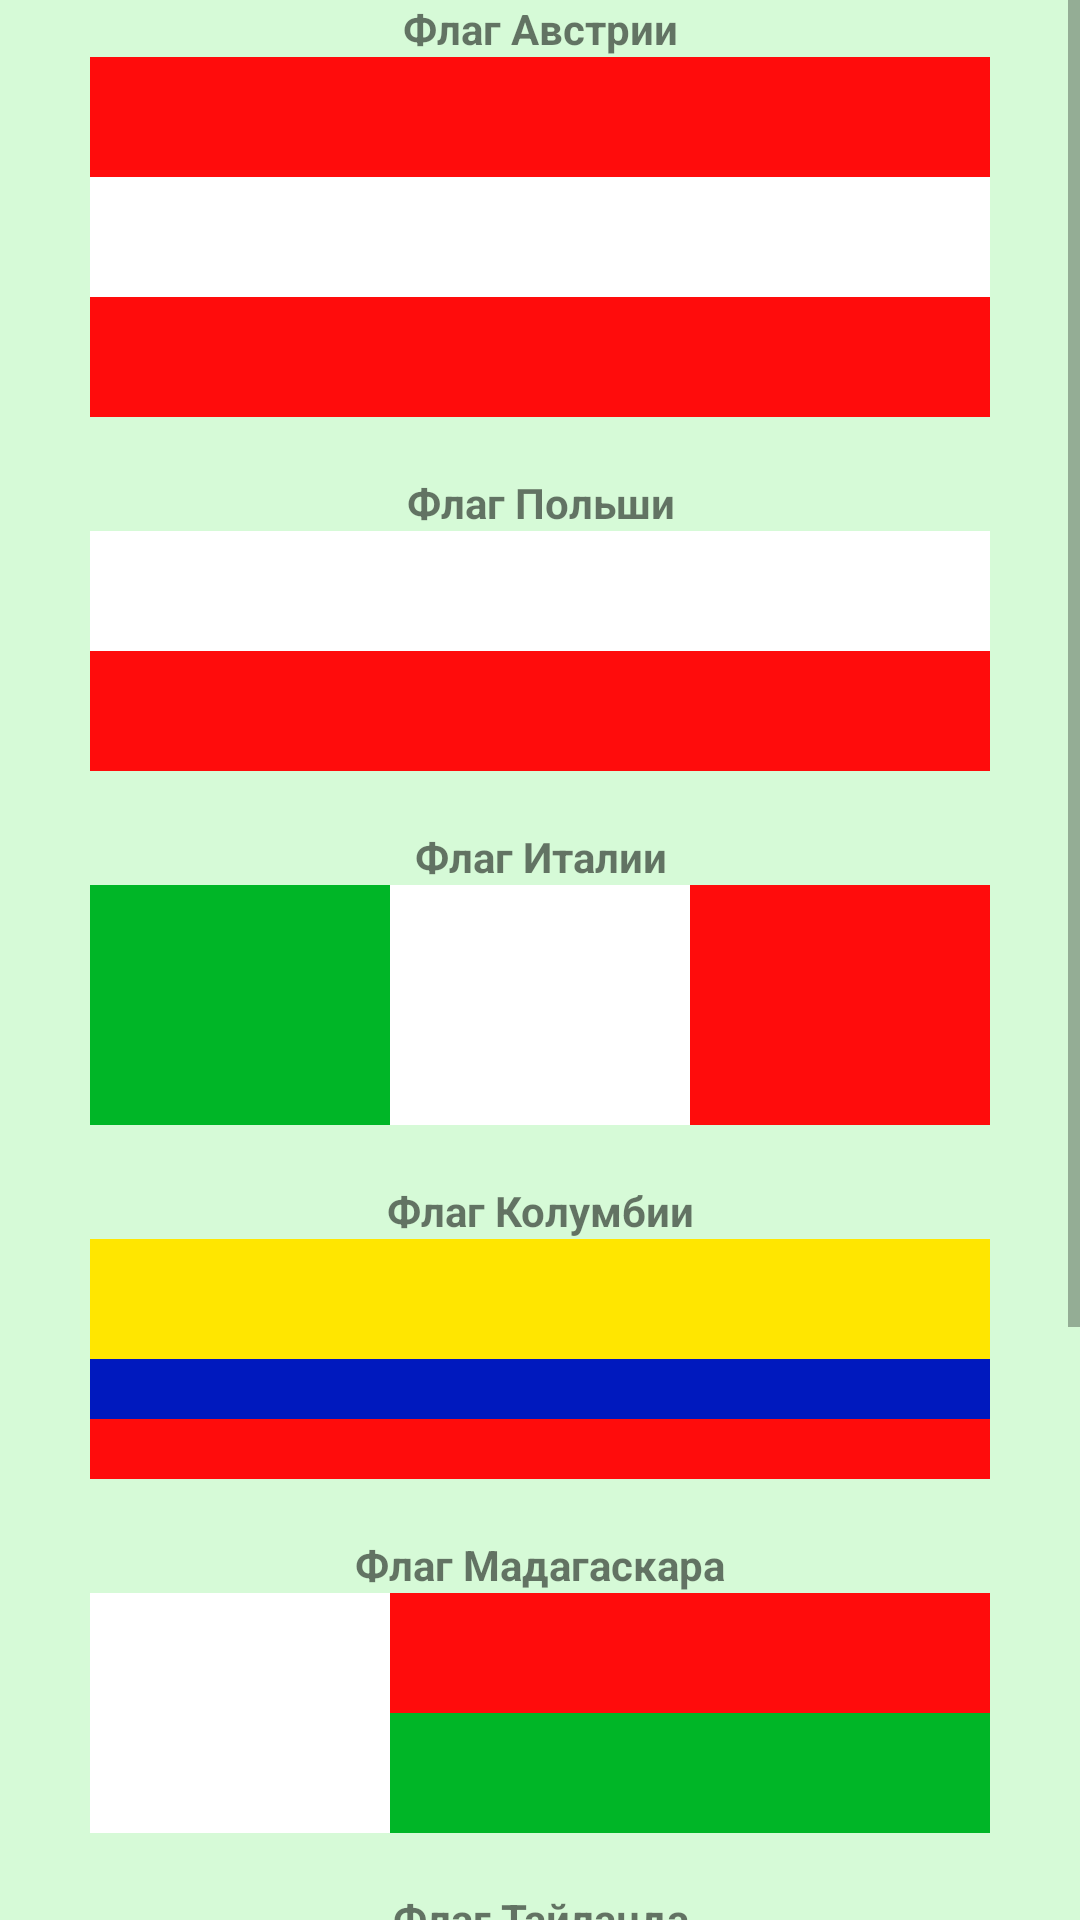

Reconstruct the res/layout file that produces this screen, plus the resources it refers to.
<!-- AndroidManifest.xml: application theme AppTheme -->
<!-- res/layout/flags_activity.xml -->
<?xml version="1.0" encoding="utf-8"?>
<ScrollView xmlns:android="http://schemas.android.com/apk/res/android"
    android:layout_width="match_parent"
    android:layout_height="match_parent"
    android:fillViewport="true">

    <LinearLayout
        android:layout_width="match_parent"
        android:layout_height="wrap_content"
        android:background="#d6fad7"
        android:orientation="vertical">

        <TextView
            android:layout_width="match_parent"
            android:layout_height="wrap_content"
            android:gravity="center"
            android:text="@string/Austria"
            android:textStyle="bold" />

        <TextView
            android:layout_width="300dp"
            android:layout_height="40dp"
            android:layout_gravity="center"
            android:background="@color/red" />

        <TextView
            android:layout_width="300dp"
            android:layout_height="40dp"
            android:layout_gravity="center"
            android:background="@color/white" />

        <TextView
            android:layout_width="300dp"
            android:layout_height="40dp"
            android:layout_gravity="center"
            android:background="@color/red" />

        <TextView
            android:layout_width="match_parent"
            android:layout_height="wrap_content" />

        <TextView
            android:layout_width="match_parent"
            android:layout_height="wrap_content"
            android:gravity="center"
            android:text="@string/Poland"
            android:textStyle="bold" />

        <TextView
            android:layout_width="300dp"
            android:layout_height="40dp"
            android:layout_gravity="center"
            android:background="@color/white" />

        <TextView
            android:layout_width="300dp"
            android:layout_height="40dp"
            android:layout_gravity="center"
            android:background="@color/red" />

        <TextView
            android:layout_width="match_parent"
            android:layout_height="wrap_content" />

        <TextView
            android:layout_width="match_parent"
            android:layout_height="wrap_content"
            android:gravity="center"
            android:text="@string/Italy"
            android:textStyle="bold" />

        <LinearLayout
            android:layout_width="wrap_content"
            android:layout_height="wrap_content"
            android:layout_gravity="center"
            android:orientation="horizontal">


            <TextView
                android:layout_width="100dp"
                android:layout_height="80dp"
                android:layout_gravity="center"
                android:background="@color/Green" />

            <TextView
                android:layout_width="100dp"
                android:layout_height="80dp"
                android:layout_gravity="center"
                android:background="@color/white" />

            <TextView
                android:layout_width="100dp"
                android:layout_height="80dp"
                android:layout_gravity="center"
                android:background="@color/red" />

        </LinearLayout>


        <TextView
            android:layout_width="match_parent"
            android:layout_height="wrap_content" />

        <TextView
            android:layout_width="match_parent"
            android:layout_height="wrap_content"
            android:gravity="center"
            android:text="@string/Columbia"
            android:textStyle="bold" />

        <TextView
            android:layout_width="300dp"
            android:layout_height="40dp"
            android:layout_gravity="center"
            android:background="@color/yellow" />

        <TextView
            android:layout_width="300dp"
            android:layout_height="20dp"
            android:layout_gravity="center"
            android:background="@color/blue" />

        <TextView
            android:layout_width="300dp"
            android:layout_height="20dp"
            android:layout_gravity="center"
            android:background="@color/red" />

        <TextView
            android:layout_width="match_parent"
            android:layout_height="wrap_content" />

        <TextView
            android:layout_width="match_parent"
            android:layout_height="wrap_content"
            android:gravity="center"
            android:text="@string/Madagaskar"
            android:textStyle="bold" />

        <LinearLayout
            android:layout_width="match_parent"
            android:layout_height="wrap_content"
            android:gravity="center"
            android:orientation="horizontal">

            <TextView
                android:layout_width="100dp"
                android:layout_height="80dp"
                android:layout_gravity="center"
                android:background="@color/white" />

            <LinearLayout
                android:layout_width="wrap_content"
                android:layout_height="wrap_content"
                android:gravity="center"
                android:orientation="vertical">

                <TextView
                    android:layout_width="200dp"
                    android:layout_height="40dp"
                    android:layout_gravity="center"
                    android:background="@color/red" />

                <TextView
                    android:layout_width="200dp"
                    android:layout_height="40dp"
                    android:layout_gravity="center"
                    android:background="@color/Green" />
            </LinearLayout>
        </LinearLayout>

        <TextView
            android:layout_width="match_parent"
            android:layout_height="wrap_content" />

        <TextView
            android:layout_width="match_parent"
            android:layout_height="wrap_content"
            android:gravity="center"
            android:text="@string/Tailand"
            android:textStyle="bold" />

        <TextView
            android:layout_width="300dp"
            android:layout_height="20dp"
            android:layout_gravity="center"
            android:background="@color/red" />

        <TextView
            android:layout_width="300dp"
            android:layout_height="20dp"
            android:layout_gravity="center"
            android:background="@color/white" />

        <TextView
            android:layout_width="300dp"
            android:layout_height="40dp"
            android:layout_gravity="center"
            android:background="@color/blue" />

        <TextView
            android:layout_width="300dp"
            android:layout_height="20dp"
            android:layout_gravity="center"
            android:background="@color/white" />

        <TextView
            android:layout_width="300dp"
            android:layout_height="20dp"
            android:layout_gravity="center"
            android:background="@color/red" />

        <TextView
            android:layout_width="match_parent"
            android:layout_height="wrap_content" />

        <TextView
            android:layout_width="match_parent"
            android:layout_height="wrap_content"
            android:gravity="center"
            android:text="@string/Denmark"
            android:textStyle="bold" />

        <LinearLayout
            android:layout_width="wrap_content"
            android:layout_height="wrap_content"
            android:layout_gravity="center"
            android:gravity="center"
            android:orientation="horizontal">

            <TextView
                android:layout_width="90dp"
                android:layout_height="40dp"
                android:layout_gravity="center"
                android:background="@color/red" />

            <TextView
                android:layout_width="20dp"
                android:layout_height="40dp"
                android:layout_gravity="center"
                android:background="@color/white" />

            <TextView
                android:layout_width="190dp"
                android:layout_height="40dp"
                android:layout_gravity="center"
                android:background="@color/red" />
        </LinearLayout>

        <TextView
            android:layout_width="300dp"
            android:layout_height="20dp"
            android:layout_gravity="center"
            android:background="@color/white" />

        <LinearLayout
            android:layout_width="wrap_content"
            android:layout_height="wrap_content"
            android:layout_gravity="center"
            android:gravity="center"
            android:orientation="horizontal">

            <TextView
                android:layout_width="90dp"
                android:layout_height="40dp"
                android:layout_gravity="center"
                android:background="@color/red" />

            <TextView
                android:layout_width="20dp"
                android:layout_height="40dp"
                android:layout_gravity="center"
                android:background="@color/white" />

            <TextView
                android:layout_width="190dp"
                android:layout_height="40dp"
                android:layout_gravity="center"
                android:background="@color/red" />
        </LinearLayout>

        <TextView
            android:layout_width="match_parent"
            android:layout_height="wrap_content" />

    </LinearLayout>
</ScrollView>
<!-- resources referenced by this layout -->
<resources>
  <color name="Green">#00b627</color>
  <color name="blue">#0019be</color>
  <color name="red">#ff0c0c</color>
  <color name="white">#ffffff</color>
  <color name="yellow">#ffe600</color>
  <string name="Austria">Флаг Австрии</string>
  <string name="Columbia">Флаг Колумбии</string>
  <string name="Denmark">Флаг Дании</string>
  <string name="Italy">Флаг Италии</string>
  <string name="Madagaskar">Флаг Мадагаскара</string>
  <string name="Poland">Флаг Польши</string>
  <string name="Tailand">Флаг Тайланда</string>
  <style name="AppTheme" parent="Theme.AppCompat.Light.NoActionBar">
          
          <item name="colorPrimary">@color/colorPrimary</item>
          <item name="colorAccent">@color/colorAccent</item>
      </style>
  <color name="colorPrimary">#008577</color>
  <color name="colorAccent">#D81B60</color>
</resources>
